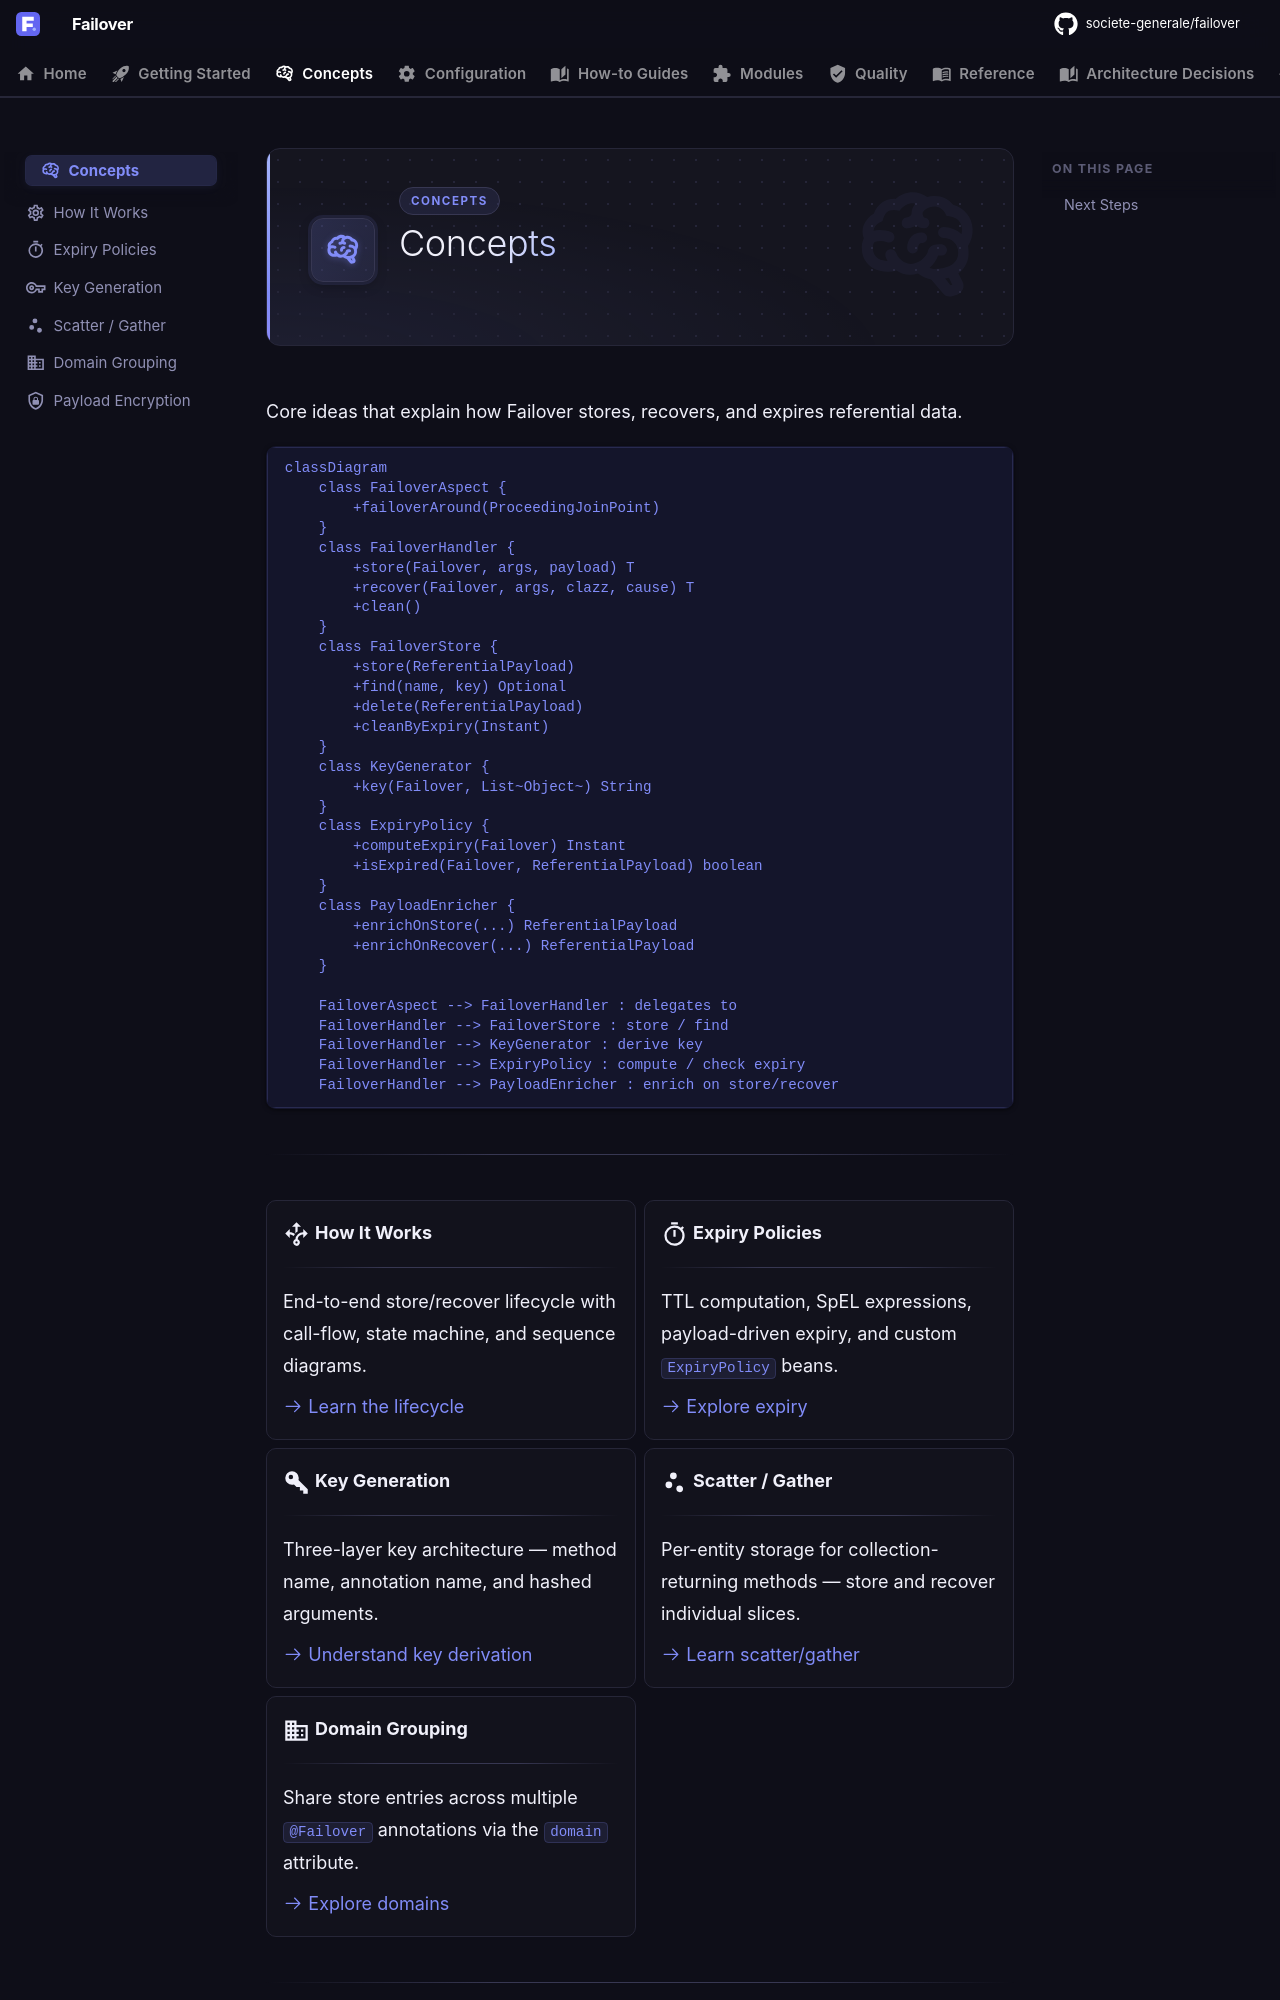

repository: societe-generale/failover · page: concepts/index.html · generator: mkdocs

---
icon: material/brain
---

# Concepts

Core ideas that explain how Failover stores, recovers, and expires referential data.

```mermaid
classDiagram
    class FailoverAspect {
        +failoverAround(ProceedingJoinPoint)
    }
    class FailoverHandler {
        +store(Failover, args, payload) T
        +recover(Failover, args, clazz, cause) T
        +clean()
    }
    class FailoverStore {
        +store(ReferentialPayload)
        +find(name, key) Optional
        +delete(ReferentialPayload)
        +cleanByExpiry(Instant)
    }
    class KeyGenerator {
        +key(Failover, List~Object~) String
    }
    class ExpiryPolicy {
        +computeExpiry(Failover) Instant
        +isExpired(Failover, ReferentialPayload) boolean
    }
    class PayloadEnricher {
        +enrichOnStore(...) ReferentialPayload
        +enrichOnRecover(...) ReferentialPayload
    }

    FailoverAspect --> FailoverHandler : delegates to
    FailoverHandler --> FailoverStore : store / find
    FailoverHandler --> KeyGenerator : derive key
    FailoverHandler --> ExpiryPolicy : compute / check expiry
    FailoverHandler --> PayloadEnricher : enrich on store/recover
```

---

<div class="grid cards" markdown>

-   :material-arrow-decision-outline:{ .lg .middle } **How It Works**

    ---

    End-to-end store/recover lifecycle with call-flow, state machine, and sequence diagrams.

    [:octicons-arrow-right-24: Learn the lifecycle](how-it-works.md)

-   :material-timer-outline:{ .lg .middle } **Expiry Policies**

    ---

    TTL computation, SpEL expressions, payload-driven expiry, and custom `ExpiryPolicy` beans.

    [:octicons-arrow-right-24: Explore expiry](expiry.md)

-   :material-key-variant:{ .lg .middle } **Key Generation**

    ---

    Three-layer key architecture — method name, annotation name, and hashed arguments.

    [:octicons-arrow-right-24: Understand key derivation](key-generation.md)

-   :material-scatter-plot:{ .lg .middle } **Scatter / Gather**

    ---

    Per-entity storage for collection-returning methods — store and recover individual slices.
